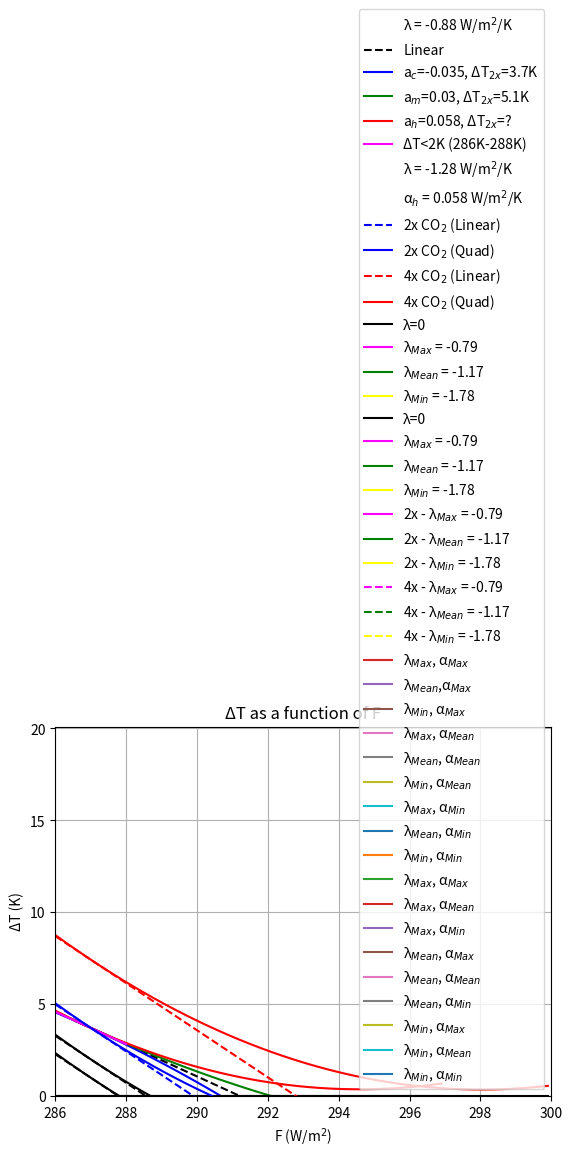
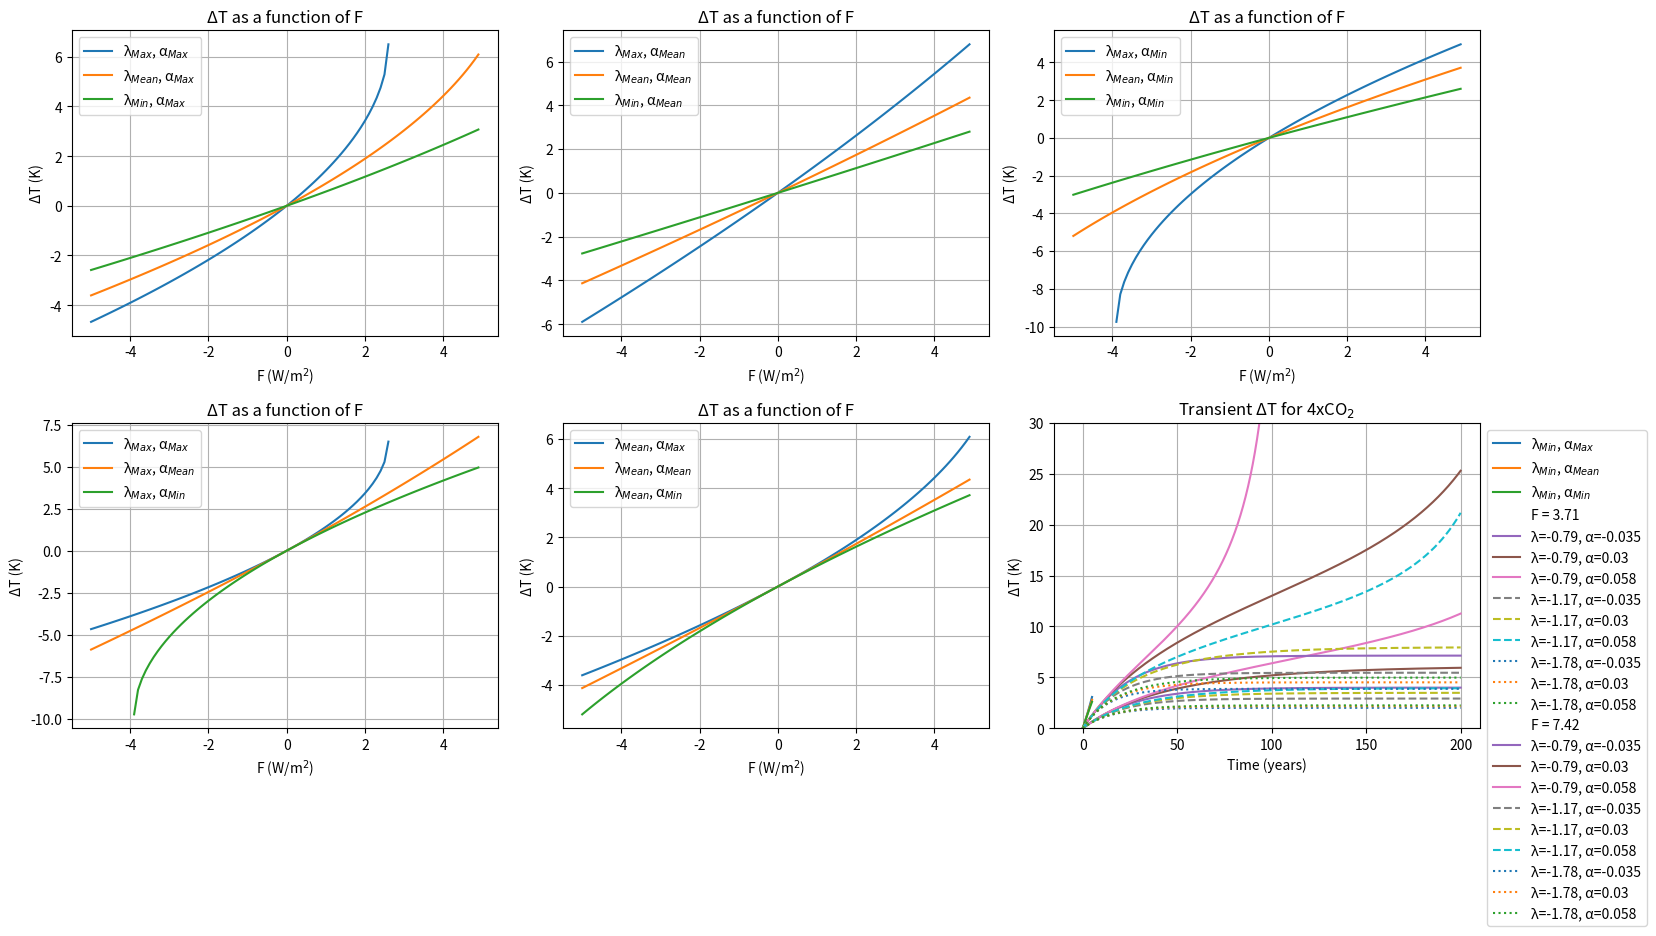
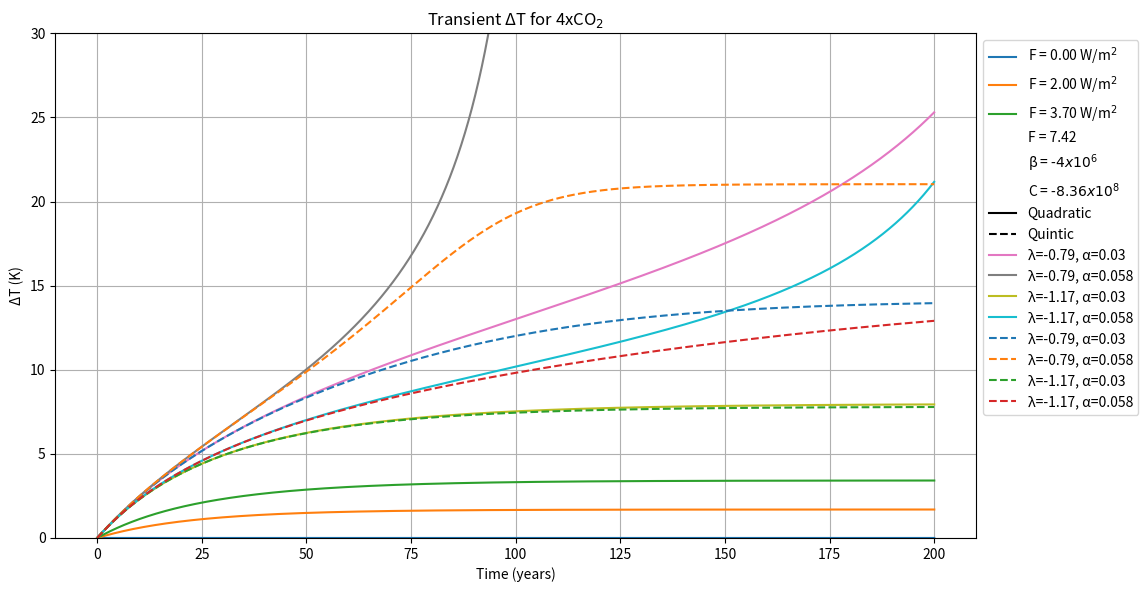

Reproduce these figures in Python, in order.
# -*- coding: utf-8 -*-
"""
Created on Thu Dec 18 15:04:39 2025

[redacted]

[redacted]
"""
import numpy as np
import matplotlib.pyplot as plt

#----------------------------Part 1--------------------------------------------
#------------------------------------------------------------------------------
#------------------------------------------------------------------------------

#/-/-/-/-/-/-/-Recreating the graphs-/-/-/-/-/-/-/-/-/-/-/-/-/--/-/-/-/-/-/-/-/-/-/-/-/-/--/-/-/-/-/-/-/-/-/-/-/-
#/-/-/-/-/-/-/-/-/-/-/-/-/-/-/-/-/-/-/-/-/-/-/-/-/-/-/-/-/-/-/-/-/-/-/-/-/-/-/-/-/-/-/-/-/-/-/-/-/-/-/-/-/-/-/-/-
#-----------Fixed parameters------------------------
T0 = 287
CO2_0 = 270
N_T0_C0 = 0


#-----------Define functions-------------------------
def N(Temps, lambda1, a, F):
    deltaT = Temps - T0
    forcing = (lambda1*deltaT) + (a*(deltaT**2)) + F
    return forcing


def N_lin(Temps, lambda1, F):
    deltaT = Temps - T0
    forcing_lin = lambda1*deltaT + F
    return forcing_lin


#----------Plot 1a------------------------------------
#-----------------------------------------------------

#----------Variables--------------------------------
lam = -0.88
Temps = np.arange(285,297,0.1)
zeroline =[]

for i in Temps:
    zeroline = np.append(zeroline,0)


ac = -0.035
am = 0.03
ah = 0.058

F2x = 3.71


Nlin = N_lin(Temps, lam, F2x)
Nac = N(Temps, lam, ac, F2x)
Nam = N(Temps, lam, am, F2x)
Nah = N(Temps, lam, ah, F2x)

Temps_small = np.arange(286,288.01,0.1)
Nlinsmall = N_lin(Temps_small,lam,F2x)


#Plot parameter
plt.plot([], [], ' ', label="λ = -0.88 W/m$^2$/K")

plt.plot(Temps,zeroline, color = 'black')
plt.plot(Temps,Nlin, '--', color = 'black', label="Linear")
plt.plot(Temps,Nac, 'b-', label="a$_c$=-0.035, ΔT$_{2x}$=3.7K")
plt.plot(Temps,Nam, 'g-', label="a$_m$=0.03, ΔT$_{2x}$=5.1K")
plt.plot(Temps,Nah, 'r-', label="a$_h$=0.058, ΔT$_{2x}$=?")

plt.plot(Temps_small, Nlinsmall,  color = 'magenta', label="ΔT<2K (286K-288K)")

plt.xlabel("T (K)")
plt.ylabel("N (W/m$^2$)")
plt.ylim((-2,8))
plt.xlim((285,297))
plt.legend()
plt.title("")
plt.grid(True)
plt.show()

#----------Plot 1d------------------------------------
#-----------------------------------------------------
lam = -1.28
Temps = np.arange(286,300,0.1)

zeroline =[]

for i in Temps:
    zeroline = np.append(zeroline,0)

ah = 0.058

F2x = 3.71
F4x = 7.42



Nlin2x = N_lin(Temps, lam, F2x)
Nlin4x = N_lin(Temps, lam, F4x)
N2x = N(Temps, lam, ah, F2x)
N4x = N(Temps, lam, ah, F4x)



#-------------What should F be in these????--------------
Nlin1 = N_lin(Temps, -1.28, 1)
Nquad1 = N(Temps, -1.28, 0.058, 1)
Nlin2 = N_lin(Temps, -1.28, 2)
Nquad2 = N(Temps, -1.28, 0.058, 2)
#--------------------------------------------------------

plt.plot([], [], ' ', label="λ = -1.28 W/m$^2$/K")
plt.plot([], [], ' ', label="α$_h$ = 0.058 W/m$^2$/K")

plt.plot(Temps,zeroline, color = 'black')
plt.plot(Temps,Nlin1, '--', color = 'black')
plt.plot(Temps,Nquad1, color = 'black')
plt.plot(Temps,Nlin2, '--', color = 'black')
plt.plot(Temps,Nquad2, color = 'black')
plt.plot(Temps,Nlin2x, 'b--', label="2x CO$_2$ (Linear)")
plt.plot(Temps,N2x, 'b', label="2x CO$_2$ (Quad)")
plt.plot(Temps,Nlin4x, 'r--', label="4x CO$_2$ (Linear)")
plt.plot(Temps,N4x, 'r', label="4x CO$_2$ (Quad)")


plt.xlabel("T (K)")
plt.ylabel("N (W/m$^2$)")
plt.ylim((-6,20))
plt.xlim((286,300))
plt.legend()
plt.grid(True)
#plt.legend(["2x CO$_2$ (Linear)","2x CO$_2$ (Quad)", "4x CO$_2$ (Linear)", "4x CO$_2$ (Quad)"],)
plt.show()

#----------Plot 2a & 2b + combined one----------------------------------
#-----------------------------------------------------------------------

#-----------Fixed parameters------------------------
lam_max = -0.79
lam_mean = -1.17
lam_min = -1.78
lam_0 = 0.0000001

F2 = 3.71
F4 = F2*2

cap = 8.36*(10**8)

a = np.arange(-0.1,0.1,0.001)

#---------Function-----------------------

def del_T(lam, a, F):
     A = a
     B = lam
     C = F
     D = (B**2)-(4*A*C)
     D = np.where(D>=0, D, np.nan)
     result_plus = np.where((A < -0.00000001) | (A > 0.00000001), -(B+np.sqrt(D))/(2*A), -F/lam)
     return result_plus


#--------------------------------

del_T_0_2x_plus= del_T(lam_0,a,F2)
del_T_max_2x_plus= del_T(lam_max,a,F2)
del_T_mean_2x_plus= del_T(lam_mean,a,F2)
del_T_min_2x_plus= del_T(lam_min,a,F2)


plt.plot(a,del_T_0_2x_plus, color = 'k', label="λ=0")
plt.plot(a,del_T_max_2x_plus, color = 'magenta', label="λ$_{Max}$ = -0.79")
plt.plot(a,del_T_mean_2x_plus, color = 'green', label="λ$_{Mean}$ = -1.17")
plt.plot(a,del_T_min_2x_plus, color = 'yellow', label="λ$_{Min}$ = -1.78")
plt.legend()
plt.title("2xCO$_2$")
plt.ylabel("ΔT$_{2x}$ (K)")
plt.xlabel("α (W/m$^2$/k$^2$)")
plt.yticks(np.arange(0,11,2))
plt.ylim(0, 10)
plt.grid(True)
plt.show()

del_T_max_4x_plus= del_T(lam_max,a,F4)
del_T_mean_4x_plus= del_T(lam_mean,a,F4)
del_T_min_4x_plus= del_T(lam_min,a,F4)
del_T_0_4x_plus= del_T(lam_0,a,F4)



plt.plot(a,del_T_0_4x_plus, color = 'k', label="λ=0")
plt.plot(a,del_T_max_4x_plus, color = 'magenta', label="λ$_{Max}$ = -0.79")
plt.plot(a,del_T_mean_4x_plus, color = 'green', label="λ$_{Mean}$ = -1.17")
plt.plot(a,del_T_min_4x_plus, color = 'yellow', label="λ$_{Min}$ = -1.78")
plt.legend()
plt.yticks(np.arange(0,21,5))
plt.title("4xCO$_2$")
plt.ylabel("ΔT$_{4x}$ (K)")
plt.xlabel("α (W/m$^2$/k$^2$)")
plt.ylim(0, 20.1)
plt.grid(True)
plt.show()


#plt.plot(a,del_T_0_2x_plus, color = 'k', label="2x - λ=0")
#plt.plot(a,del_T_0_4x_plus, '--',color = 'k', label="4x - λ=0")
plt.plot(a,del_T_max_2x_plus, color = 'magenta', label="2x - λ$_{Max}$ = -0.79")
plt.plot(a,del_T_mean_2x_plus, color = 'green', label="2x - λ$_{Mean}$ = -1.17")
plt.plot(a,del_T_min_2x_plus, color = 'yellow', label="2x - λ$_{Min}$ = -1.78")
plt.plot(a,del_T_max_4x_plus, '--', color = 'magenta', label="4x - λ$_{Max}$ = -0.79")
plt.plot(a,del_T_mean_4x_plus, '--', color = 'green', label="4x - λ$_{Mean}$ = -1.17")
plt.plot(a,del_T_min_4x_plus, '--', color = 'yellow', label="4x - λ$_{Min}$ = -1.78")
plt.legend()
plt.ylabel("ΔT$_{4x}$ (K)")
plt.xlabel("a (W/m$^2$/k$^2$)")
plt.grid(True)
plt.show()

#/-/-/-/-/-/-/-Additional plot to observe variations of alpha and lambda/-/-/-/-/-/-/-/-/-/-/-/-/-/-/-/-/-/-/-/-/-
#/-/-/-/-/-/-/-/-/-/-/-/-/-/-/-/-/-/-/-/-/-/-/-/-/-/-/-/-/-/-/-/-/-/-/-/-/-/-/-/-/-/-/-/-/-/-/-/-/-/-/-/-/-/-/-/-
#-----------Fixed parameters------------------------
lam_max = -0.79
lam_mean = -1.17
lam_min = -1.78
lam_0 = 0

a_max = 0.06
a_mean = 0.01
a_min = -0.04
a_0 = 0

F = np.arange(-5,5,0.1)

#---------Function-----------------------

def del_T(lam, a, F):
     A = a
     B = lam
     C = F
     D = (B**2)-(4*A*C)
     D = np.where(D>=0, D, np.nan)
     result_plus = np.where((A < -0.00001) | (A > 0.00001), -(B+np.sqrt(D))/(2*A), -F/lam)
     return result_plus
 
#-----------Variations----------------------

lam_max_a_max = del_T(lam_max,a_max,F)
lam_mean_a_max = del_T(lam_mean,a_max,F)
lam_min_a_max = del_T(lam_min,a_max,F)

lam_max_a_mean = del_T(lam_max,a_mean,F)
lam_mean_a_mean = del_T(lam_mean,a_mean,F)
lam_min_a_mean = del_T(lam_min,a_mean,F)

lam_max_a_min = del_T(lam_max,a_min,F)
lam_mean_a_min = del_T(lam_mean,a_min,F)
lam_min_a_min = del_T(lam_min,a_min,F)

plt.plot(F,lam_max_a_max,label="λ$_{Max}$, α$_{Max}$")
plt.plot(F,lam_mean_a_max,label="λ$_{Mean}$,α$_{Max}$")
plt.plot(F,lam_min_a_max,label="λ$_{Min}$, α$_{Max}$")

plt.legend()
plt.title("ΔT as a function of F")
plt.ylabel("ΔT (K)")
plt.xlabel("F (W/m$^2$)")
#plt.yticks(np.arange(0,11,2))
#plt.ylim(0, 10)
plt.grid(True)
plt.show()

plt.plot(F,lam_max_a_mean,label="λ$_{Max}$, α$_{Mean}$")
plt.plot(F,lam_mean_a_mean,label="λ$_{Mean}$, α$_{Mean}$")
plt.plot(F,lam_min_a_mean,label="λ$_{Min}$, α$_{Mean}$")

plt.legend()
plt.title("ΔT as a function of F")
plt.ylabel("ΔT (K)")
plt.xlabel("F (W/m$^2$)")
#plt.yticks(np.arange(0,11,2))
#plt.ylim(0, 10)
plt.grid(True)
plt.show()

plt.plot(F,lam_max_a_min,label="λ$_{Max}$, α$_{Min}$")
plt.plot(F,lam_mean_a_min,label="λ$_{Mean}$, α$_{Min}$")
plt.plot(F,lam_min_a_min,label="λ$_{Min}$, α$_{Min}$")

plt.legend()
plt.title("ΔT as a function of F")
plt.ylabel("ΔT (K)")
plt.xlabel("F (W/m$^2$)")
#plt.yticks(np.arange(0,11,2))
#plt.ylim(0, 10)
plt.grid(True)
plt.show()

plt.plot(F,lam_max_a_max,label="λ$_{Max}$, α$_{Max}$")
plt.plot(F,lam_max_a_mean,label="λ$_{Max}$, α$_{Mean}$")
plt.plot(F,lam_max_a_min,label="λ$_{Max}$, α$_{Min}$")
plt.legend()
plt.title("ΔT as a function of F")
plt.ylabel("ΔT (K)")
plt.xlabel("F (W/m$^2$)")
#plt.yticks(np.arange(0,11,2))
#plt.ylim(0, 10)
plt.grid(True)
plt.show()

plt.plot(F,lam_mean_a_max,label="λ$_{Mean}$, α$_{Max}$")
plt.plot(F,lam_mean_a_mean,label="λ$_{Mean}$, α$_{Mean}$")
plt.plot(F,lam_mean_a_min,label="λ$_{Mean}$, α$_{Min}$")
plt.legend()
plt.title("ΔT as a function of F")
plt.ylabel("ΔT (K)")
plt.xlabel("F (W/m$^2$)")
#plt.yticks(np.arange(0,11,2))
#plt.ylim(0, 10)
plt.grid(True)
plt.show()

plt.plot(F,lam_min_a_max,label="λ$_{Min}$, α$_{Max}$")
plt.plot(F,lam_min_a_mean,label="λ$_{Min}$, α$_{Mean}$")
plt.plot(F,lam_min_a_min,label="λ$_{Min}$, α$_{Min}$")
plt.legend()
plt.title("ΔT as a function of F")
plt.ylabel("ΔT (K)")
plt.xlabel("F (W/m$^2$)")
#plt.yticks(np.arange(0,11,2))
#plt.ylim(0, 10)
plt.grid(True)
plt.show()

#-----Subplots-------------

fig, axs = plt.subplots(2, 3, figsize=(15, 8))


axs[0,0].plot(F,lam_max_a_max,label="λ$_{Max}$, α$_{Max}$")
axs[0,0].plot(F,lam_mean_a_max,label="λ$_{Mean}$, α$_{Max}$")
axs[0,0].plot(F,lam_min_a_max,label="λ$_{Min}$, α$_{Max}$")
axs[0,0].legend()
axs[0,0].set_title("ΔT as a function of F")
axs[0,0].set_ylabel("ΔT (K)")
axs[0,0].set_xlabel("F (W/m$^2$)")
axs[0,0].grid(True)


axs[0,1].plot(F,lam_max_a_mean,label="λ$_{Max}$, α$_{Mean}$")
axs[0,1].plot(F,lam_mean_a_mean,label="λ$_{Mean}$, α$_{Mean}$")
axs[0,1].plot(F,lam_min_a_mean,label="λ$_{Min}$, α$_{Mean}$")
axs[0,1].legend()
axs[0,1].set_title("ΔT as a function of F")
axs[0,1].set_ylabel("ΔT (K)")
axs[0,1].set_xlabel("F (W/m$^2$)")
axs[0,1].grid(True)


axs[0,2].plot(F,lam_max_a_min,label="λ$_{Max}$, α$_{Min}$")
axs[0,2].plot(F,lam_mean_a_min,label="λ$_{Mean}$, α$_{Min}$")
axs[0,2].plot(F,lam_min_a_min,label="λ$_{Min}$, α$_{Min}$")
axs[0,2].legend()
axs[0,2].set_title("ΔT as a function of F")
axs[0,2].set_ylabel("ΔT (K)")
axs[0,2].set_xlabel("F (W/m$^2$)")
axs[0,2].grid(True)


axs[1,0].plot(F,lam_max_a_max,label="λ$_{Max}$, α$_{Max}$")
axs[1,0].plot(F,lam_max_a_mean,label="λ$_{Max}$, α$_{Mean}$")
axs[1,0].plot(F,lam_max_a_min,label="λ$_{Max}$, α$_{Min}$")
axs[1,0].legend()
axs[1,0].set_title("ΔT as a function of F")
axs[1,0].set_ylabel("ΔT (K)")
axs[1,0].set_xlabel("F (W/m$^2$)")
axs[1,0].grid(True)


axs[1,1].plot(F,lam_mean_a_max,label="λ$_{Mean}$, α$_{Max}$")
axs[1,1].plot(F,lam_mean_a_mean,label="λ$_{Mean}$, α$_{Mean}$")
axs[1,1].plot(F,lam_mean_a_min,label="λ$_{Mean}$, α$_{Min}$")
axs[1,1].legend()
axs[1,1].set_title("ΔT as a function of F")
axs[1,1].set_ylabel("ΔT (K)")
axs[1,1].set_xlabel("F (W/m$^2$)")
axs[1,1].grid(True)


axs[1,2].plot(F,lam_min_a_max,label="λ$_{Min}$, α$_{Max}$")
axs[1,2].plot(F,lam_min_a_mean,label="λ$_{Min}$, α$_{Mean}$")
axs[1,2].plot(F,lam_min_a_min,label="λ$_{Min}$, α$_{Min}$")
axs[1,2].legend()
axs[1,2].set_title("ΔT as a function of F")
axs[1,2].set_ylabel("ΔT (K)")
axs[1,2].set_xlabel("F (W/m$^2$)")
axs[1,2].grid(True)

plt.tight_layout()
plt.show()


#/-/-/-/-/-/-/-Heat Capacity-/-/-/-/-/-/-/-/-/-/-/-/-/-

#-----------Fixed parameters------------------------
#lam_max = 0
lam_max = -0.79
lam_mean = -1.17
lam_min = -1.78
lam_values = [lam_max, lam_mean, lam_min]

F2 = 3.71
C = 8.36*10**8

# a range (same as original)
a = np.arange(-0.1,0.1,0.001)

# choose α values

ac = -0.035
am = 0.03
ah = 0.058
alpha_values = [ac, am, ah]

# time stepping
years = 200
dt_days = 30.0
dt = dt_days * 24 * 3600
nsteps = int((years * 365.0) / dt_days)
time = np.arange(nsteps+1) * dt / (3600*24*365)

#---------Function-----------------------
def del_T_trans(lam, alpha, F, C, dt, nsteps):
    T = np.zeros(nsteps+1)
    for i in range(nsteps):
        dTdt = (F + lam*T[i] + alpha*T[i]**2) / C
        T[i+1] = T[i] + dTdt*dt
    return T

#-----------------------------------------------------



plt.plot([],[],' ',label= 'F = 3.71')
for lam in lam_values:
    for alpha in alpha_values:
        if lam == lam_max:
            Tseries = del_T_trans(lam, alpha, F2, C, dt, nsteps)
            lbl = "λ=" + str(lam) + ", α=" + str(alpha)
            plt.plot(time, Tseries,'-', label=lbl)
        if lam == lam_mean:
            Tseries = del_T_trans(lam, alpha, F2, C, dt, nsteps)
            lbl = "λ=" + str(lam) + ", α=" + str(alpha)
            plt.plot(time, Tseries,'--', label=lbl)
        if lam == lam_min:
            Tseries = del_T_trans(lam, alpha, F2, C, dt, nsteps)
            lbl = "λ=" + str(lam) + ", α=" + str(alpha)
            plt.plot(time, Tseries,':',label=lbl)


plt.title("Transient ΔT for 2xCO$_2$")
plt.ylabel("ΔT (K)")
plt.xlabel("Time (years)")
plt.ylim(0,14)
plt.grid(True)
plt.legend(bbox_to_anchor=(1, 1))
plt.show()

F4 = 7.42

plt.plot([],[],' ',label= 'F = 7.42')
for lam in lam_values:
    for alpha in alpha_values:
        if lam == lam_max:
            Tseries = del_T_trans(lam, alpha, F4, C, dt, nsteps)
            lbl = "λ=" + str(lam) + ", α=" + str(alpha)
            plt.plot(time, Tseries,'-', label=lbl)
        if lam == lam_mean:
            Tseries = del_T_trans(lam, alpha, F4, C, dt, nsteps)
            lbl = "λ=" + str(lam) + ", α=" + str(alpha)
            plt.plot(time, Tseries,'--', label=lbl)
        if lam == lam_min:
            Tseries = del_T_trans(lam, alpha, F4, C, dt, nsteps)
            lbl = "λ=" + str(lam) + ", α=" + str(alpha)
            plt.plot(time, Tseries,':',label=lbl)


plt.title("Transient ΔT for 4xCO$_2$")
plt.ylabel("ΔT (K)")
plt.xlabel("Time (years)")
plt.ylim(0,30)
plt.grid(True)
plt.legend(bbox_to_anchor=(1, 1))
plt.show()


#----------------------------Part 2--------------------------------------------
#------------------------------------------------------------------------------
#------------------------------------------------------------------------------

#/-/-/-/-/-/-/-Delta T as a function of F with the 5th term/-/-/-/-/-/-/-/-/-/-/-/-/-/-/-/-/-/-/-/-/-
#/-/-/-/-/-/-/-/-/-/-/-/-/-/-/-/-/-/-/-/-/-/-/-/-/-/-/-/-/-/-/-/-/-/-/-/-/-/-/-/-/-/-/-/-/-/-/-/-/-/-/-/-/-/-/-/-

#-----------Fixed parameters------------------------

lam = -1.28                 
a = 0.058                   
beta = -4*10**-6               
C = 8.36 * 10**8            

# Radiative forcing values
#F_values = np.linspace(0, 20, 10)
F_values = [0,0.15,2,3.45,3.5,3.7]
F_values = [0,2,3.7]

years = 200
dt = 60*60*24                                    # seconds (~1.16 days)
t_end = years * 365 * 24 * 3600
nsteps = int(t_end / dt)

time = np.arange(0, t_end, dt) / (3600 * 24 * 365)

T_eq = {}
T_all = {}

#-----------------Define function----------------------

for F in F_values:

    T = 0.0
    T_series = []

    for i in range(nsteps):        
        dTdt = (F + lam*T + a*(T**2) + beta*(T**5)) / C
        T = T + dTdt * dt
        T_series.append(float(T))

    T_series = np.array(T_series)
    T_all[F] = T_series
    T_eq[F] = T_series[-1]



print("Equilibrium temperature:")
for F in F_values:
    print("F = {:.2f} W/m^2  ->  ΔT_eq ≈ {:.4f} K".format(F, T_eq[F]))


plt.figure(figsize=(10,6))

for F in F_values:
    plt.plot(time, T_all[F], label="F = {:.2f} W/m$^2$".format(F))

plt.xlabel("Time (years)")
plt.ylabel("ΔT (K)")
plt.title("Transient Temperature Response to Radiative Forcing")
plt.grid(True)
plt.legend()
plt.tight_layout()
plt.show()


F4 = 7.42
C = 8.36*10**8

beta = -4*10**-6

lam_values = [-0.79, -1.17]
alpha_values = [0.03, 0.058]

#---------Function-----------------------
def del_T_trans(lam, alpha, F, C, dt, nsteps):
    T = np.zeros(nsteps+1)
    for i in range(nsteps):
        dTdt = (F + lam*T[i] + alpha*T[i]**2) / C
        T[i+1] = T[i] + dTdt*dt
    return T

def del_T_quint(lam, alpha, F, C, dt, nsteps):
    T = np.zeros(nsteps+1)
    for i in range(nsteps):
        dTdt = (F + lam*T[i] + alpha*T[i]**2 + beta*T[i]**5) / C
        T[i+1] = T[i] + dTdt*dt
    return T

# time stepping
years = 200
dt_days = 30.0
dt = dt_days * 24 * 3600
nsteps = int((years * 365.0) / dt_days)
time = np.arange(nsteps+1) * dt / (3600*24*365)

plt.plot([],[],' ',label= 'F = 7.42')
plt.plot([],[],' ',label= 'β = -$4x10^{6}$')
plt.plot([],[],' ',label= 'C = -$8.36x10^{8}$')
plt.plot([],[],'-', color ='k', label= 'Quadratic')
plt.plot([],[],'--', color ='k', label= 'Quintic')
for lam in lam_values:
    for alpha in alpha_values:
        Tseries = del_T_trans(lam, alpha, F4, C, dt, nsteps)
        lbl = "λ=" + str(lam) + ", α=" + str(alpha)
        plt.plot(time, Tseries,'-', label=lbl)
        
for lam in lam_values:
    for alpha in alpha_values:
        Tseries = del_T_quint(lam, alpha, F4, C, dt, nsteps)
        lbl = "λ=" + str(lam) + ", α=" + str(alpha)
        plt.plot(time, Tseries,'--', label=lbl)            

plt.title("Transient ΔT for 4xCO$_2$")
plt.ylabel("ΔT (K)")
plt.xlabel("Time (years)")
plt.ylim(0,30)
plt.grid(True)
plt.legend(bbox_to_anchor=(1, 1))
plt.show()

#/-/-/-/-/-/-/-Delta T as a function of F with the noise/-/-/-/-/-/-/-/-/-/-/-/-/-/-/-/-/-/-/-/-/-
#/-/-/-/-/-/-/-/-/-/-/-/-/-/-/-/-/-/-/-/-/-/-/-/-/-/-/-/-/-/-/-/-/-/-/-/-/-/-/-/-/-/-/-/-/-/-/-/-/-/-/-/-/-/-/-/-


# #----Set variables---------------------

# lam = -1.28
# a = 0.058
# a = -0.035
# beta = -0.001
# C = 8.36*10**8
# sigma = 7700

# #Range of F's for plotting
# F_values = [0,2,3.7]

# #Step parameters
# years = 200
# dt = 60*60*24
# t_end = years*365*25*60*60
# nsteps = int(t_end/dt)
# steprange = range(nsteps)

# time_years = np.arange(nsteps)*dt/(60*60*24*365)

# T_eq = {}
# T_all = {}

# #----Run through simulation-------------

# for F in F_values:
#     T=0.0
#     T_series=[]
    
#     for i in steprange:
#         a = (F + lam*T + a*T**2 + beta*T**5) / C
#         b = (sigma / C) * np.sqrt(dt) * np.random.normal(0, 1)
#         T = T +a*dt +b
#         T_series.append(T)
        
#     T_series = np.array(T_series)
#     T_all[F] = T_series
#     T_eq[F] = T_series[-1]
    
# for F in F_values:
#     plt.plot(time_years, T_all[F], label="F = {:.2f} W/m$^2$".format(F))

# plt.xlabel("Time (years)")
# plt.ylabel("ΔT (K)")
# plt.title("Delta T with noise")
# plt.grid(True)
# plt.legend()
# plt.xlim(0,years)
# plt.tight_layout()
# plt.show()